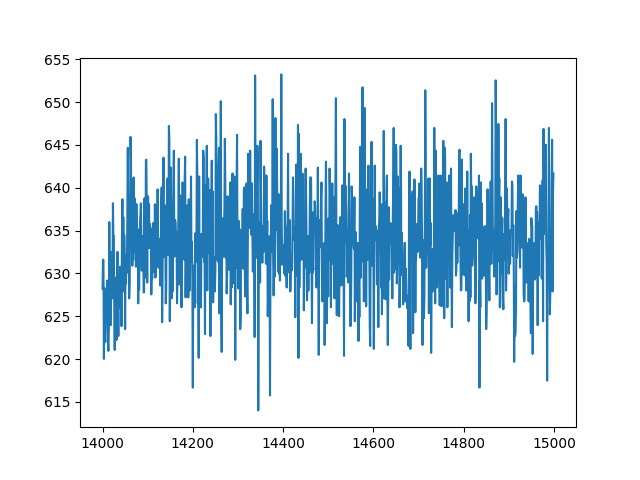

The table this chart was drawn from, first rows:
index, sensor04
14000, 628.2
14001, 631.6
14002, 631.6
14003, 620
14004, 628.2
14005, 623
14006, 622
14007, 626.4
14008, 624.9
14009, 627.9
14010, 629.2
14011, 624.5
14012, 621.9
14013, 620.9
14014, 623.7
14015, 636
14016, 626.5
14017, 629.5
14018, 624
14019, 632.5
14020, 628.4
14021, 628.7
14022, 627.1
14023, 638.2
14024, 634.4
14025, 634.4
14026, 625.5
14027, 621.1
14028, 626.6
14029, 622.6
14030, 629.5
14031, 622.2
14032, 628.9
14033, 632.5
14034, 628.2
14035, 622.7
14036, 629.9
14037, 626
14038, 628.1
14039, 630.8
14040, 628.7
14041, 628.7
14042, 623.8
14043, 634.1
14044, 638.7
14045, 627.9
14046, 636.6
14047, 628.1
14048, 634.5
14049, 632.2
14050, 623.5
14051, 632.1
14052, 628.8
14053, 631.1
14054, 630.1
14055, 638.3
14056, 644.7
14057, 635.5
14058, 636.2
14059, 627.1
... 940 more rows
